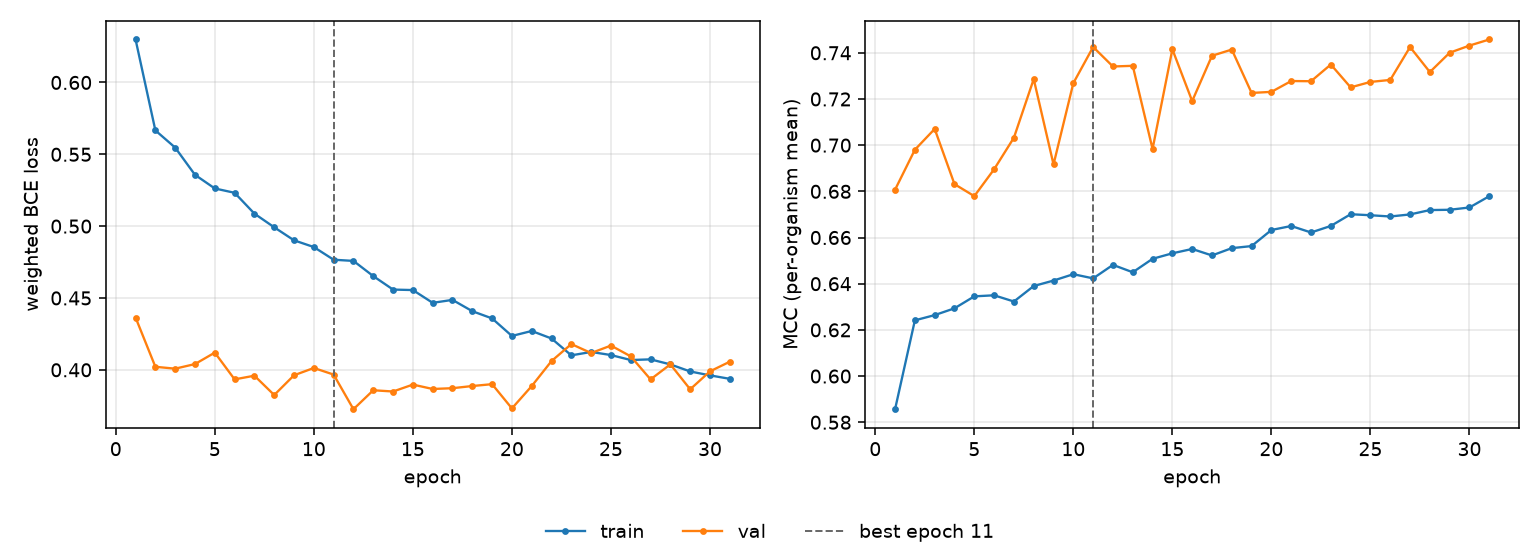

The file beside this chart, header and first rows:
epoch, tr_loss, vl_loss, tr_mcc, vl_mcc, is_best
1, 0.6299, 0.4364, 0.5856, 0.6807, False
2, 0.5666, 0.4021, 0.6241, 0.698, False
3, 0.5547, 0.4008, 0.6264, 0.707, False
4, 0.5357, 0.404, 0.6293, 0.6831, False
5, 0.5262, 0.412, 0.6345, 0.6779, False
6, 0.5232, 0.3934, 0.635, 0.6896, False
7, 0.5087, 0.3959, 0.6323, 0.7032, False
8, 0.4992, 0.3825, 0.639, 0.7286, False
9, 0.4901, 0.3962, 0.6414, 0.6917, False
10, 0.4854, 0.4013, 0.6441, 0.7269, False
11, 0.4766, 0.3967, 0.6423, 0.7425, True
12, 0.4758, 0.3726, 0.6482, 0.7341, False
13, 0.4652, 0.3858, 0.645, 0.7344, False
14, 0.4558, 0.3849, 0.6508, 0.6983, False
15, 0.4555, 0.3897, 0.6532, 0.7415, False
16, 0.4466, 0.3867, 0.655, 0.7191, False
17, 0.4487, 0.3872, 0.6522, 0.7387, False
18, 0.4408, 0.3887, 0.6554, 0.7414, False
19, 0.4358, 0.39, 0.6563, 0.7226, False
20, 0.4236, 0.3731, 0.6633, 0.7231, False
21, 0.427, 0.3887, 0.665, 0.7278, False
22, 0.4218, 0.4061, 0.6622, 0.7277, False
23, 0.4101, 0.4179, 0.665, 0.7349, False
24, 0.4124, 0.4117, 0.6701, 0.725, False
25, 0.4103, 0.4169, 0.6696, 0.7274, False
26, 0.4068, 0.4094, 0.6691, 0.7283, False
27, 0.4073, 0.3933, 0.67, 0.7425, False
28, 0.4038, 0.4038, 0.6719, 0.7317, False
29, 0.3989, 0.3864, 0.672, 0.74, False
30, 0.3961, 0.3989, 0.673, 0.7431, False
31, 0.3937, 0.4056, 0.6779, 0.7458, False
